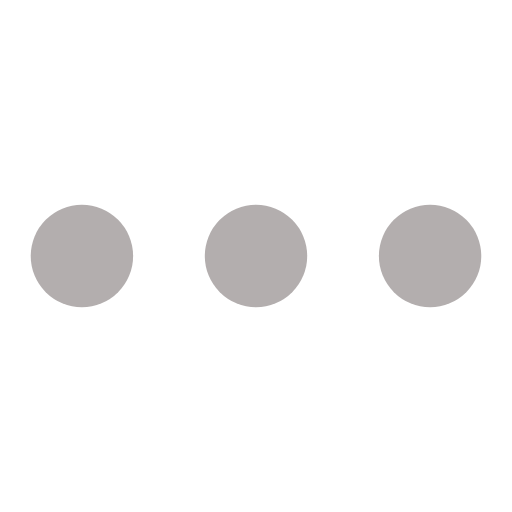
t = 0.00 s
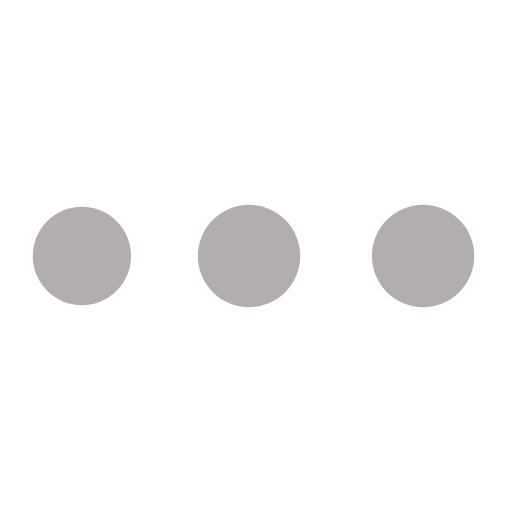
t = 0.38 s
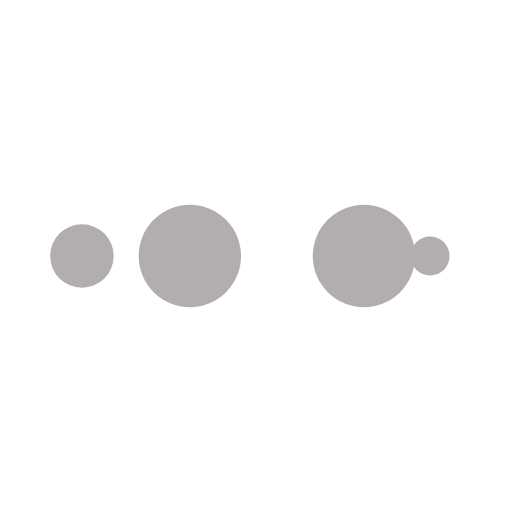
t = 0.63 s
t = 1.00 s: frame unchanged from t = 0.00 s, image omitted
t = 1.38 s: frame unchanged from t = 0.38 s, image omitted
t = 1.63 s: frame unchanged from t = 0.63 s, image omitted

The animated SVG that drew these frames (rendered in a browser with its animation timeline set to each time). Animation: 10 SMIL elements (animate=10); one cycle of 2.00 s, repeats indefinitely.

<svg width="32px"  height="32px"  xmlns="http://www.w3.org/2000/svg" viewBox="0 0 100 100" preserveAspectRatio="xMidYMid" class="lds-ellipsis" style="background: none;"><!--circle(cx="16",cy="50",r="10")--><circle cx="84" cy="50" r="0" fill="#B3AEAE"><animate attributeName="r" values="10;0;0;0;0" keyTimes="0;0.25;0.5;0.75;1" keySplines="0 0.5 0.5 1;0 0.5 0.5 1;0 0.5 0.5 1;0 0.5 0.5 1" calcMode="spline" dur="2s" repeatCount="indefinite" begin="0s"></animate><animate attributeName="cx" values="84;84;84;84;84" keyTimes="0;0.25;0.5;0.75;1" keySplines="0 0.5 0.5 1;0 0.5 0.5 1;0 0.5 0.5 1;0 0.5 0.5 1" calcMode="spline" dur="2s" repeatCount="indefinite" begin="0s"></animate></circle><circle cx="29.488" cy="50" r="10" fill="#B3AEAE"><animate attributeName="r" values="0;10;10;10;0" keyTimes="0;0.25;0.5;0.75;1" keySplines="0 0.5 0.5 1;0 0.5 0.5 1;0 0.5 0.5 1;0 0.5 0.5 1" calcMode="spline" dur="2s" repeatCount="indefinite" begin="-1s"></animate><animate attributeName="cx" values="16;16;50;84;84" keyTimes="0;0.25;0.5;0.75;1" keySplines="0 0.5 0.5 1;0 0.5 0.5 1;0 0.5 0.5 1;0 0.5 0.5 1" calcMode="spline" dur="2s" repeatCount="indefinite" begin="-1s"></animate></circle><circle cx="16" cy="50" r="3.96705" fill="#B3AEAE"><animate attributeName="r" values="0;10;10;10;0" keyTimes="0;0.25;0.5;0.75;1" keySplines="0 0.5 0.5 1;0 0.5 0.5 1;0 0.5 0.5 1;0 0.5 0.5 1" calcMode="spline" dur="2s" repeatCount="indefinite" begin="-0.5s"></animate><animate attributeName="cx" values="16;16;50;84;84" keyTimes="0;0.25;0.5;0.75;1" keySplines="0 0.5 0.5 1;0 0.5 0.5 1;0 0.5 0.5 1;0 0.5 0.5 1" calcMode="spline" dur="2s" repeatCount="indefinite" begin="-0.5s"></animate></circle><circle cx="84" cy="50" r="6.03295" fill="#B3AEAE"><animate attributeName="r" values="0;10;10;10;0" keyTimes="0;0.25;0.5;0.75;1" keySplines="0 0.5 0.5 1;0 0.5 0.5 1;0 0.5 0.5 1;0 0.5 0.5 1" calcMode="spline" dur="2s" repeatCount="indefinite" begin="0s"></animate><animate attributeName="cx" values="16;16;50;84;84" keyTimes="0;0.25;0.5;0.75;1" keySplines="0 0.5 0.5 1;0 0.5 0.5 1;0 0.5 0.5 1;0 0.5 0.5 1" calcMode="spline" dur="2s" repeatCount="indefinite" begin="0s"></animate></circle><circle cx="63.488" cy="50" r="10" fill="#B3AEAE"><animate attributeName="r" values="0;0;10;10;10" keyTimes="0;0.25;0.5;0.75;1" keySplines="0 0.5 0.5 1;0 0.5 0.5 1;0 0.5 0.5 1;0 0.5 0.5 1" calcMode="spline" dur="2s" repeatCount="indefinite" begin="0s"></animate><animate attributeName="cx" values="16;16;16;50;84" keyTimes="0;0.25;0.5;0.75;1" keySplines="0 0.5 0.5 1;0 0.5 0.5 1;0 0.5 0.5 1;0 0.5 0.5 1" calcMode="spline" dur="2s" repeatCount="indefinite" begin="0s"></animate></circle></svg>